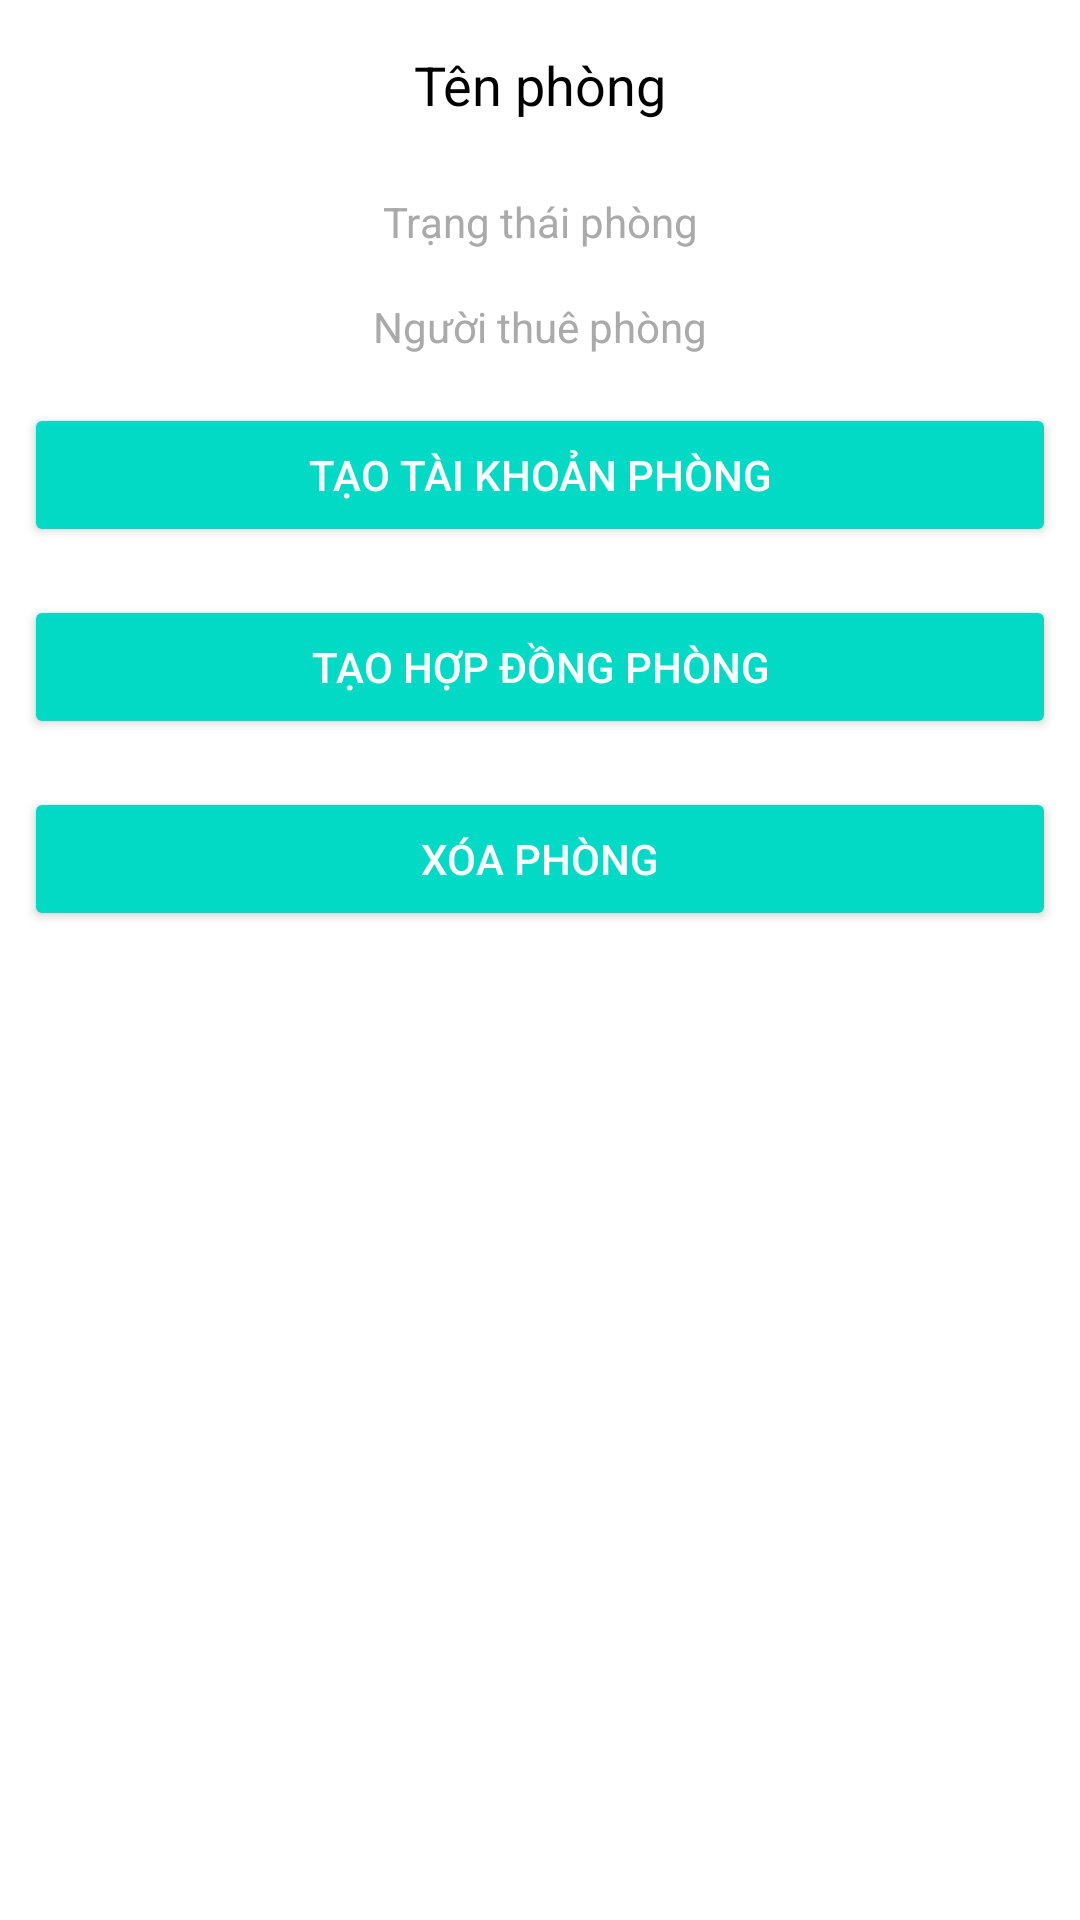

Reconstruct the res/layout file that produces this screen, plus the resources it refers to.
<!-- AndroidManifest.xml: application theme Theme.DemoAppNhaTro -->
<!-- res/layout/activity_toanha_chitiet.xml -->
<?xml version="1.0" encoding="utf-8"?>
<LinearLayout xmlns:android="http://schemas.android.com/apk/res/android"
    xmlns:app="http://schemas.android.com/apk/res-auto"
    android:layout_width="match_parent"
    android:layout_height="match_parent"
    android:orientation="vertical">

    <TextView
        android:id="@+id/tv_tenphong"
        android:layout_width="match_parent"
        android:layout_height="wrap_content"
        android:text="Tên phòng"
        android:textSize="18sp"
        android:textColor="@android:color/black"
        android:gravity="center"
        android:padding="16dp"/>

    <TextView
        android:id="@+id/tv_trangthaiphong"
        android:layout_width="match_parent"
        android:layout_height="wrap_content"
        android:text="Trạng thái phòng"
        android:textSize="14sp"
        android:textColor="@android:color/darker_gray"
        android:gravity="center"
        android:padding="8dp"/>

    <TextView
        android:id="@+id/tv_nguoithuephong"
        android:layout_width="match_parent"
        android:layout_height="wrap_content"
        android:text="Người thuê phòng"
        android:textSize="14sp"
        android:textColor="@android:color/darker_gray"
        android:gravity="center"
        android:padding="8dp"/>

    <Button
        android:id="@+id/btn_taotaikhoanphong"
        android:layout_width="match_parent"
        android:layout_height="wrap_content"
        android:text="Tạo tài khoản phòng"
        android:textColor="@android:color/white"
        android:backgroundTint="@color/teal_200"
        android:padding="12dp"
        android:layout_margin="8dp"/>

    <Button
        android:id="@+id/btn_taohopdongphong"
        android:layout_width="match_parent"
        android:layout_height="wrap_content"
        android:text="Tạo hợp đồng phòng"
        android:textColor="@android:color/white"
        android:backgroundTint="@color/teal_200"
        android:padding="12dp"
        android:layout_margin="8dp"/>

    <Button
        android:id="@+id/btn_xoaphong"
        android:layout_width="match_parent"
        android:layout_height="wrap_content"
        android:text="Xóa phòng"
        android:textColor="@android:color/white"
        android:backgroundTint="@color/teal_200"
        android:padding="12dp"
        android:layout_margin="8dp"/>
</LinearLayout>
<!-- resources referenced by this layout -->
<resources>
  <style name="Theme.DemoAppNhaTro" parent="Theme.MaterialComponents.DayNight.DarkActionBar">
          
          <item name="colorPrimary">@color/purple_500</item>
          <item name="colorPrimaryVariant">@color/purple_700</item>
          <item name="colorOnPrimary">@color/white</item>
          
          <item name="colorSecondary">@color/teal_200</item>
          <item name="colorSecondaryVariant">@color/teal_700</item>
          <item name="colorOnSecondary">@color/black</item>
          
          <item name="android:statusBarColor" tools:targetApi="21">?attr/colorPrimaryVariant</item>
          
      </style>
  <!-- not gathered from this repository: default colours our renderer supplied (Android Studio template values) -->
  <color name="purple_500">#FF6200EE</color>
  <color name="purple_700">#FF3700B3</color>
  <color name="teal_200">#FF03DAC5</color>
  <color name="teal_700">#FF018786</color>
  <color name="black">#FF000000</color>
  <color name="white">#FFFFFFFF</color>
</resources>
